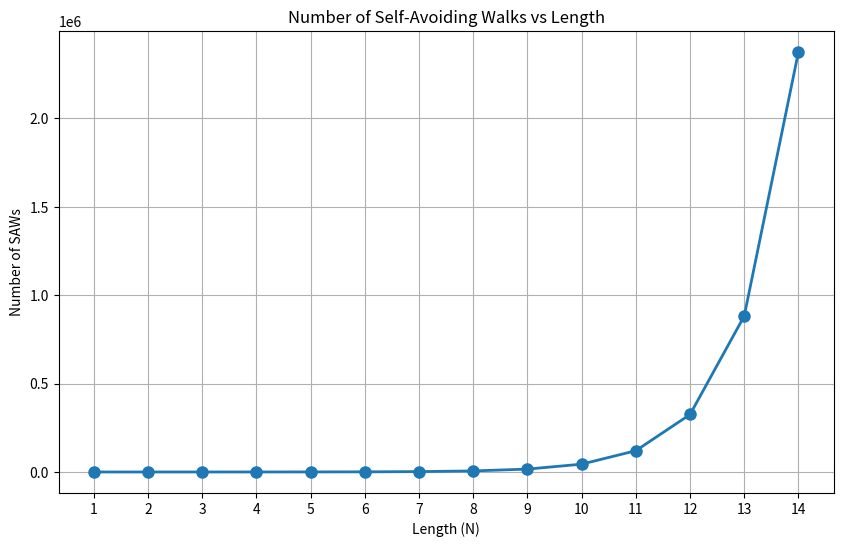
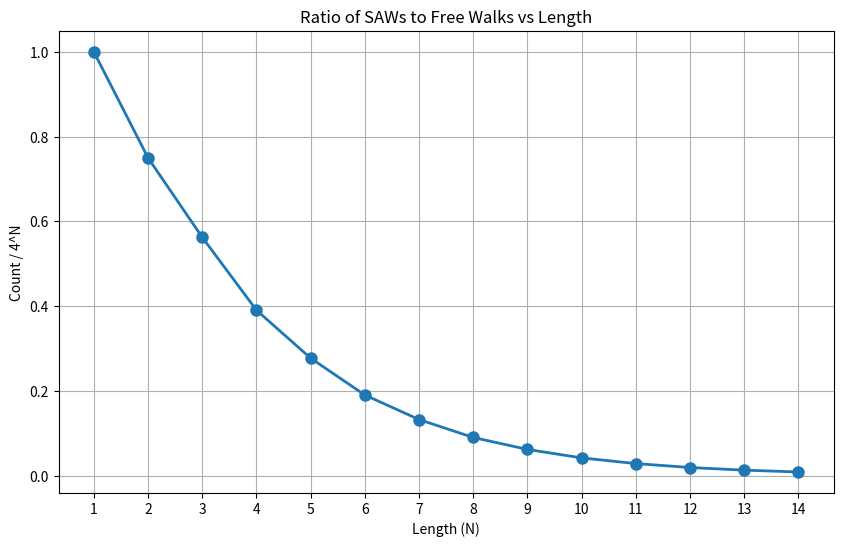

Source code (Python) for these figures, in order:
import matplotlib.pyplot as plt


def explore(current_pos, visited, steps_taken, N):
    if steps_taken == N:
        return 1

    total_paths = 0
    step_vectors = [
        (1, 0),
        (0, 1),
        (-1, 0),
        (0, -1),
    ]

    for dx, dy in step_vectors:
        next_pos = (current_pos[0] + dx, current_pos[1] + dy)
        if next_pos not in visited:
            visited.add(next_pos)
            total_paths += explore(next_pos, visited, steps_taken + 1, N)
            visited.remove(next_pos)

    return total_paths


def count_all_SAWs(N):
    start_pos = (0, 0)
    visited = {start_pos}
    return explore(start_pos, visited, 0, N)


lengths = list(range(1, 15))
counts = []
counts_by_free = []

for n in lengths:
    count = count_all_SAWs(n)
    counts.append(count)

    count_by_free = count / (4**n)
    counts_by_free.append(count_by_free)


plt.figure(figsize=(10, 6))
plt.plot(lengths, counts, "o-", linewidth=2, markersize=8)
plt.xlabel("Length (N)")
plt.ylabel("Number of SAWs")
plt.title("Number of Self-Avoiding Walks vs Length")
plt.grid(True)
plt.xticks(lengths)
plt.show()

plt.figure(figsize=(10, 6))
plt.plot(lengths, counts_by_free, "o-", linewidth=2, markersize=8)
plt.xlabel("Length (N)")
plt.ylabel("Count / 4^N")
plt.title("Ratio of SAWs to Free Walks vs Length")
plt.grid(True)
plt.xticks(lengths)
plt.show()

